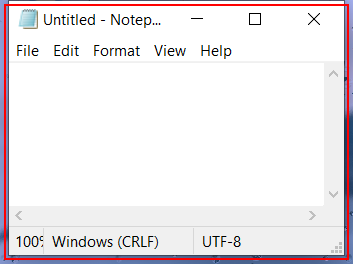
Workflow: FIRST

Step 1: Open 'notepad.exe Untitled' on the element in window 'Untitled - Notepad' (notepad.exe)

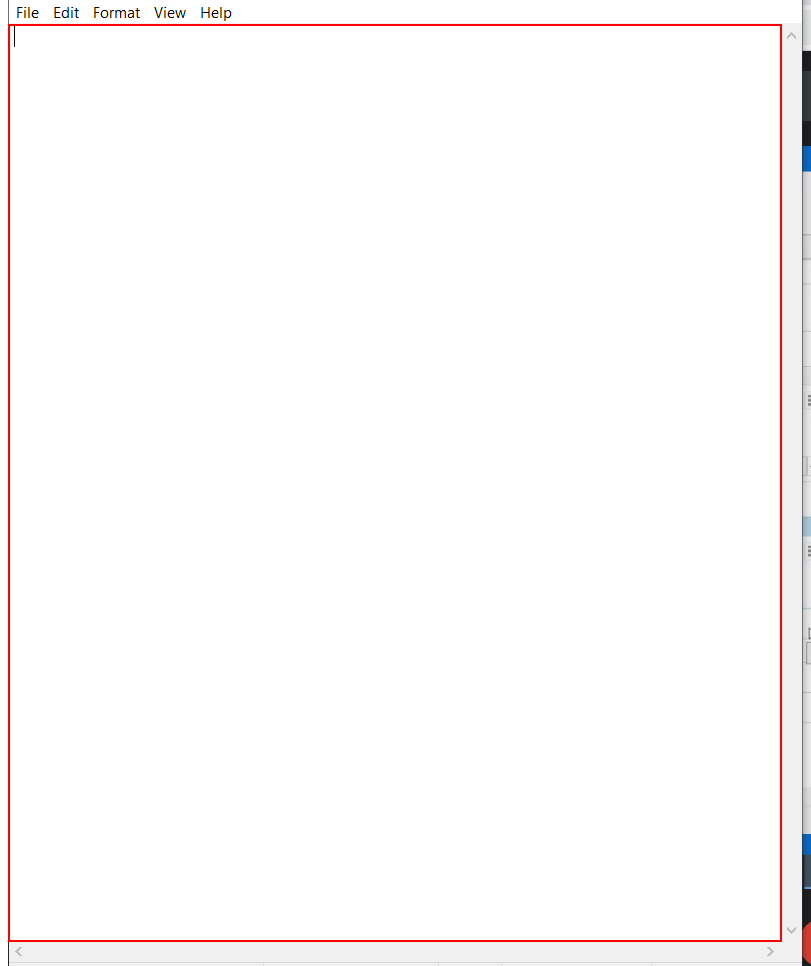
Step 2: type "Application execution done sucessfully." into the editable text 'Text Editor'

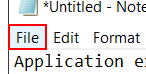
Step 3: click on the menu item 'File' in window '*Untitled - Notepad' (notepad.exe)

Step 4: click on 'menu item' (notepad.exe) (no picture)

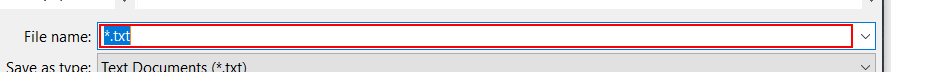
Step 5: type "Test" in window 'Save As' (notepad.exe)

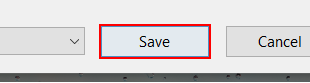
Step 6: click in window 'Save As' (notepad.exe)

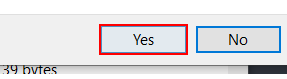
Step 7: click on the button 'Yes' in window 'Confirm Save As' (notepad.exe)